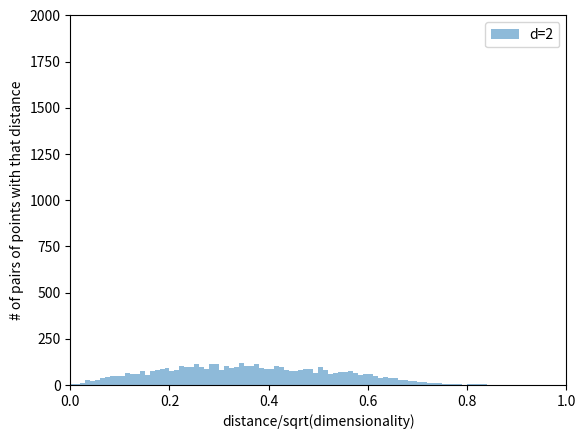

This figure's Python source:
import numpy as np

def distance(x, y):
    temp = x - y
    sum_sq = np.dot(temp.T, temp)
    return np.sqrt(sum_sq)

def all_pairs_distances(n, d):
    x = np.random.rand(n,d)
    distances = []
    for i in range(n):
        for j in range(i+1,n):
            dist = distance(x[i], x[j])
            distances.append(dist/np.sqrt(d))
    return distances

#values = [2, 8, 32, 128, 512]
values = [2]
bins = [0.01*i for i in range(100)]
import matplotlib.pyplot as plt
for i in values:
    distances = all_pairs_distances(100, i)
    plt.hist(distances, label="d="+str(i), bins=bins, alpha=0.5)
    plt.xlim(0,1)
    plt.ylim(0,2000)
plt.legend()
plt.xlabel("distance/sqrt(dimensionality)")
plt.ylabel("# of pairs of points with that distance")

